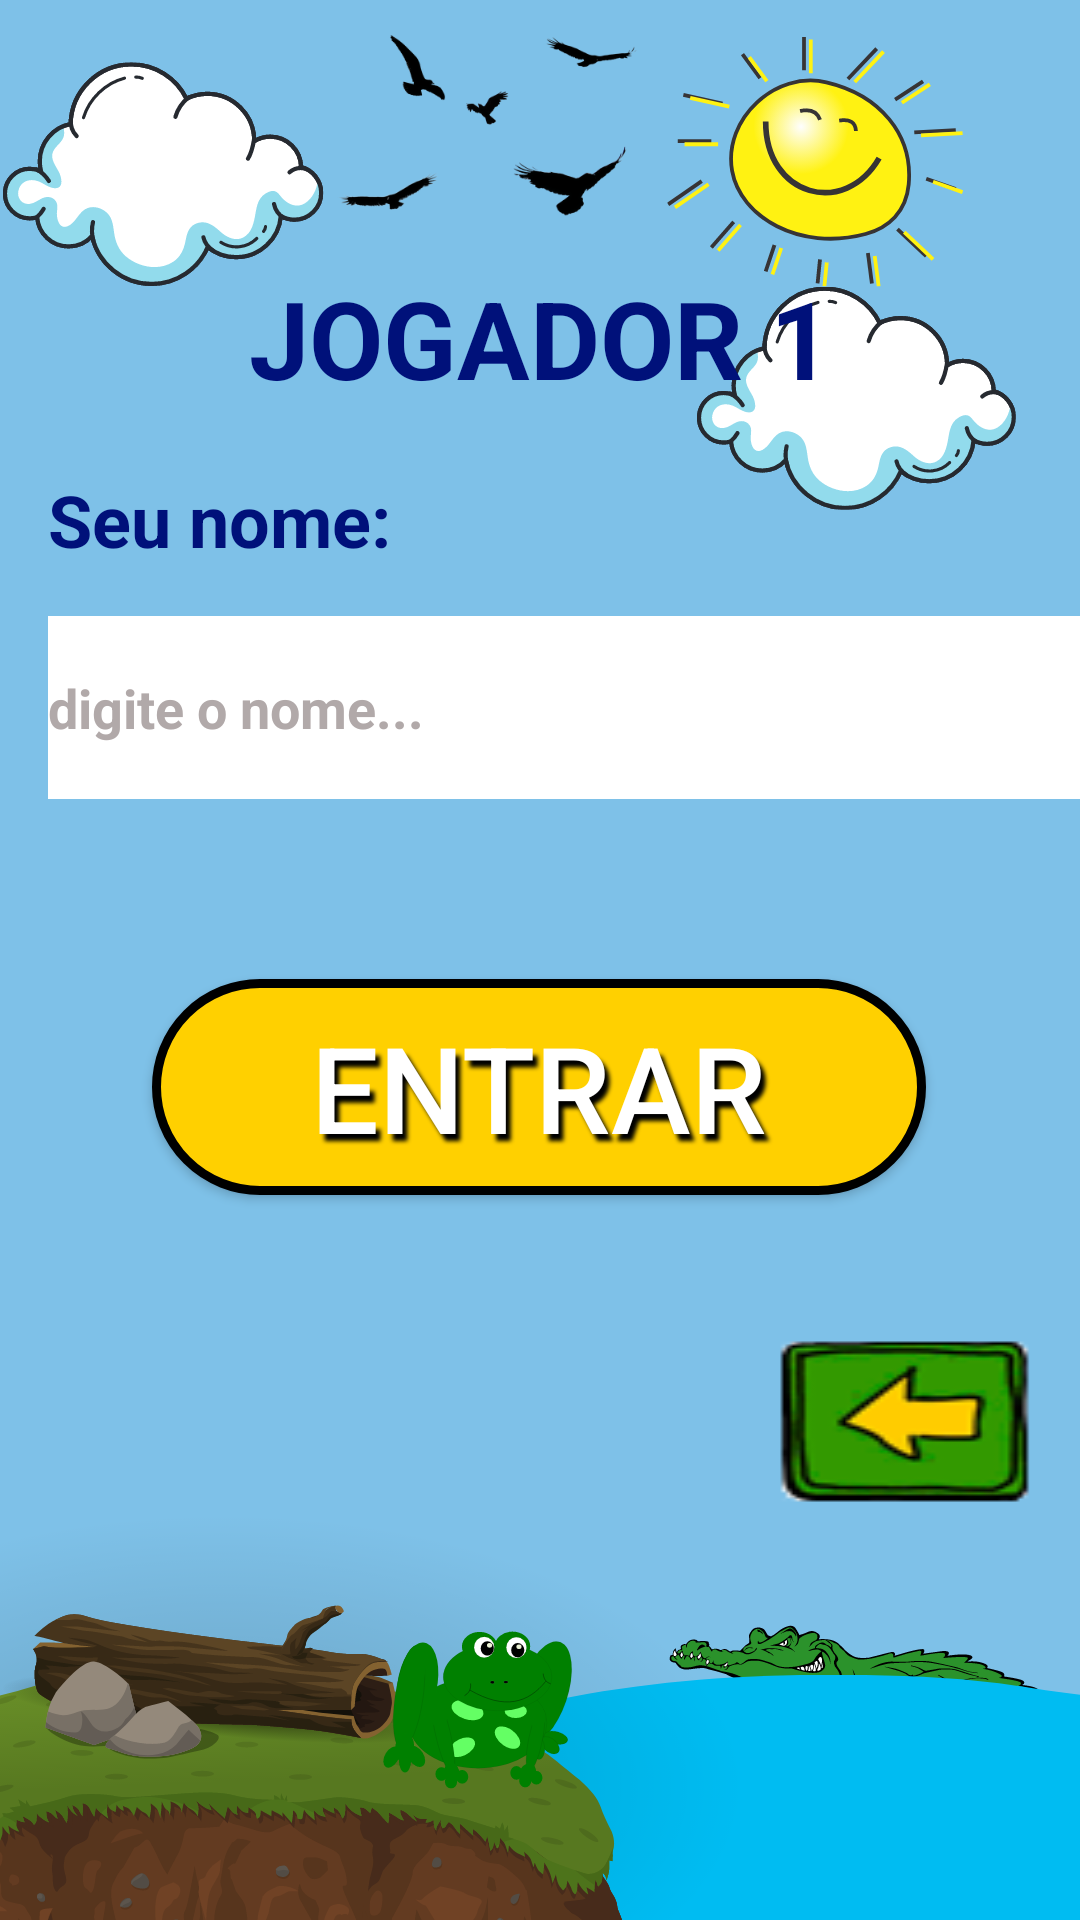

Produce the Android XML layout that renders to this screen, including the resource entries it uses.
<!-- AndroidManifest.xml: application theme Theme.BILUBILU -->
<!-- res/layout/activity_jogadores.xml -->
<?xml version="1.0" encoding="utf-8"?>
<ScrollView  xmlns:android="http://schemas.android.com/apk/res/android"
    xmlns:app="http://schemas.android.com/apk/res-auto"
    xmlns:tools="http://schemas.android.com/tools"
    android:layout_height="match_parent"
    android:layout_width="match_parent"
    android:fillViewport="true">

<androidx.constraintlayout.widget.ConstraintLayout
    android:layout_width="match_parent"
    android:layout_height="match_parent">

    <ImageView
        android:id="@+id/imageView5"
        android:layout_width="0dp"
        android:layout_height="0dp"
        android:scaleType="centerCrop"
        app:layout_constraintBottom_toBottomOf="parent"
        app:layout_constraintEnd_toEndOf="parent"
        app:layout_constraintStart_toStartOf="parent"
        app:layout_constraintTop_toTopOf="parent"
        app:srcCompat="@drawable/fundo3" />

    <Button
        android:id="@+id/btnVoltar6"
        android:layout_width="wrap_content"
        android:layout_height="wrap_content"
        android:layout_marginTop="48dp"
        android:layout_marginEnd="16dp"
        android:layout_marginRight="16dp"
        android:background="@drawable/voltar"
        app:layout_constraintEnd_toEndOf="parent"
        app:layout_constraintTop_toBottomOf="@+id/btnEntrar6" />

    <Button
        android:id="@+id/btnEntrar6"
        android:layout_width="258dp"
        android:layout_height="72dp"
        android:layout_marginTop="60dp"
        android:background="@drawable/entrar00"
        android:shadowColor="#000000"
        android:shadowDx="5"
        android:shadowDy="7"
        android:shadowRadius="3"
        android:text="@string/entrar"
        android:textColor="#FFFFFF"
        android:textSize="40sp"
        app:layout_constraintEnd_toEndOf="parent"
        app:layout_constraintHorizontal_bias="0.496"
        app:layout_constraintStart_toStartOf="parent"
        app:layout_constraintTop_toBottomOf="@+id/edNome1"
        tools:visibility="visible" />

    <TextView
        android:id="@+id/txtJogadores"
        android:layout_width="0dp"
        android:layout_height="57dp"
        android:layout_marginStart="16dp"
        android:layout_marginLeft="16dp"
        android:layout_marginTop="84dp"
        android:layout_marginEnd="16dp"
        android:layout_marginRight="16dp"
        android:gravity="center"
        android:text="@string/jogador_1"
        android:textColor="#00117A"
        android:textSize="36sp"
        android:textStyle="bold"
        app:layout_constraintEnd_toEndOf="parent"
        app:layout_constraintHorizontal_bias="0.457"
        app:layout_constraintStart_toStartOf="parent"
        app:layout_constraintTop_toTopOf="parent" />

    <TextView
        android:id="@+id/txtNome1"
        android:layout_width="wrap_content"
        android:layout_height="wrap_content"
        android:layout_marginStart="16dp"
        android:layout_marginLeft="16dp"
        android:layout_marginTop="16dp"
        android:text="@string/seu_nome"
        android:textColor="#00117A"
        android:textSize="24sp"
        android:textStyle="bold"
        app:layout_constraintStart_toStartOf="parent"
        app:layout_constraintTop_toBottomOf="@+id/txtJogadores" />

    <EditText
        android:id="@+id/edNome1"
        android:layout_width="369dp"
        android:layout_height="61dp"
        android:layout_marginStart="16dp"
        android:layout_marginLeft="16dp"
        android:layout_marginTop="16dp"
        android:layout_marginEnd="16dp"
        android:layout_marginRight="16dp"
        android:background="#FFFFFF"
        android:ems="10"
        android:hint="@string/digite_o_nome"
        android:inputType="textPersonName"
        android:textColor="#000A45"
        android:textColorHint="#B1A9A9"
        android:textStyle="bold"
        app:layout_constraintEnd_toEndOf="parent"
        app:layout_constraintHorizontal_bias="0.0"
        app:layout_constraintStart_toStartOf="parent"
        app:layout_constraintTop_toBottomOf="@+id/txtNome1" />

</androidx.constraintlayout.widget.ConstraintLayout>
</ScrollView>
<!-- resources referenced by this layout -->
<resources>
  <!-- drawable entrar00 (drawable) -->
  <?xml version="1.0" encoding="utf-8"?>
  <selector xmlns:android="http://schemas.android.com/apk/res/android">
      <item android:state_pressed="true"
      android:drawable="@drawable/entrar01"/>
      <item android:drawable="@drawable/entrar"/>
  </selector>
  <!-- drawable fundo3: png bitmap (drawable, 204960 bytes) -->
  <!-- drawable voltar (drawable) -->
  <?xml version="1.0" encoding="utf-8"?>
  <selector xmlns:android="http://schemas.android.com/apk/res/android" >
      <item
          android:state_pressed="true"
          android:drawable="@drawable/botao_voltar_1"/>
      <item android:drawable="@drawable/botao_voltar"/>
  </selector>
  <string name="digite_o_nome">digite o nome...</string>
  <string name="entrar">ENTRAR</string>
  <string name="jogador_1">JOGADOR 1</string>
  <string name="seu_nome">Seu nome:</string>
  <style name="Theme.BILUBILU" parent="Theme.MaterialComponents.DayNight.NoActionBar.Bridge">
  
          
          <item name="colorPrimary">@color/purple_500</item>
          <item name="colorPrimaryVariant">@color/purple_700</item>
          <item name="colorOnPrimary">@color/white</item>
          
          <item name="colorSecondary">@color/teal_200</item>
          <item name="colorSecondaryVariant">@color/teal_700</item>
          <item name="colorOnSecondary">@color/black</item>
          
          <item name="android:statusBarColor" tools:targetApi="l">?attr/colorPrimaryVariant</item>
          
      </style>
  <!-- drawable entrar01 (drawable) -->
  <?xml version="1.0" encoding="utf-8"?>
  <shape xmlns:android="http://schemas.android.com/apk/res/android" android:shape="rectangle" >
      <corners
          android:radius="100dp"
          />
      <solid
          android:color="#A58701"
          />
      <padding
          android:left="0dp"
          android:top="0dp"
          android:right="0dp"
          android:bottom="0dp"
          />
      <size
          android:width="238dp"
          android:height="60dp"
          />
      <stroke
          android:width="3dp"
          android:color="#000000"
          />
  </shape>
  <!-- drawable entrar (drawable) -->
  <?xml version="1.0" encoding="utf-8"?>
  <shape xmlns:android="http://schemas.android.com/apk/res/android" android:shape="rectangle" >
      <corners
          android:radius="100dp"
          />
      <solid
          android:color="#FFD000"
          />
      <padding
          android:left="0dp"
          android:top="0dp"
          android:right="0dp"
          android:bottom="0dp"
          />
      <size
          android:width="238dp"
          android:height="60dp"
          />
      <stroke
          android:width="3dp"
          android:color="#000000"
          />
  </shape>
  <!-- drawable botao_voltar_1: png bitmap (drawable, 2753 bytes) -->
  <!-- drawable botao_voltar: png bitmap (drawable, 4450 bytes) -->
  <color name="purple_500">#FF6200EE</color>
  <color name="purple_700">#FF3700B3</color>
  <color name="white">#FFFFFFFF</color>
  <color name="teal_200">#FF03DAC5</color>
  <color name="teal_700">#FF018786</color>
  <color name="black">#FF000000</color>
</resources>
